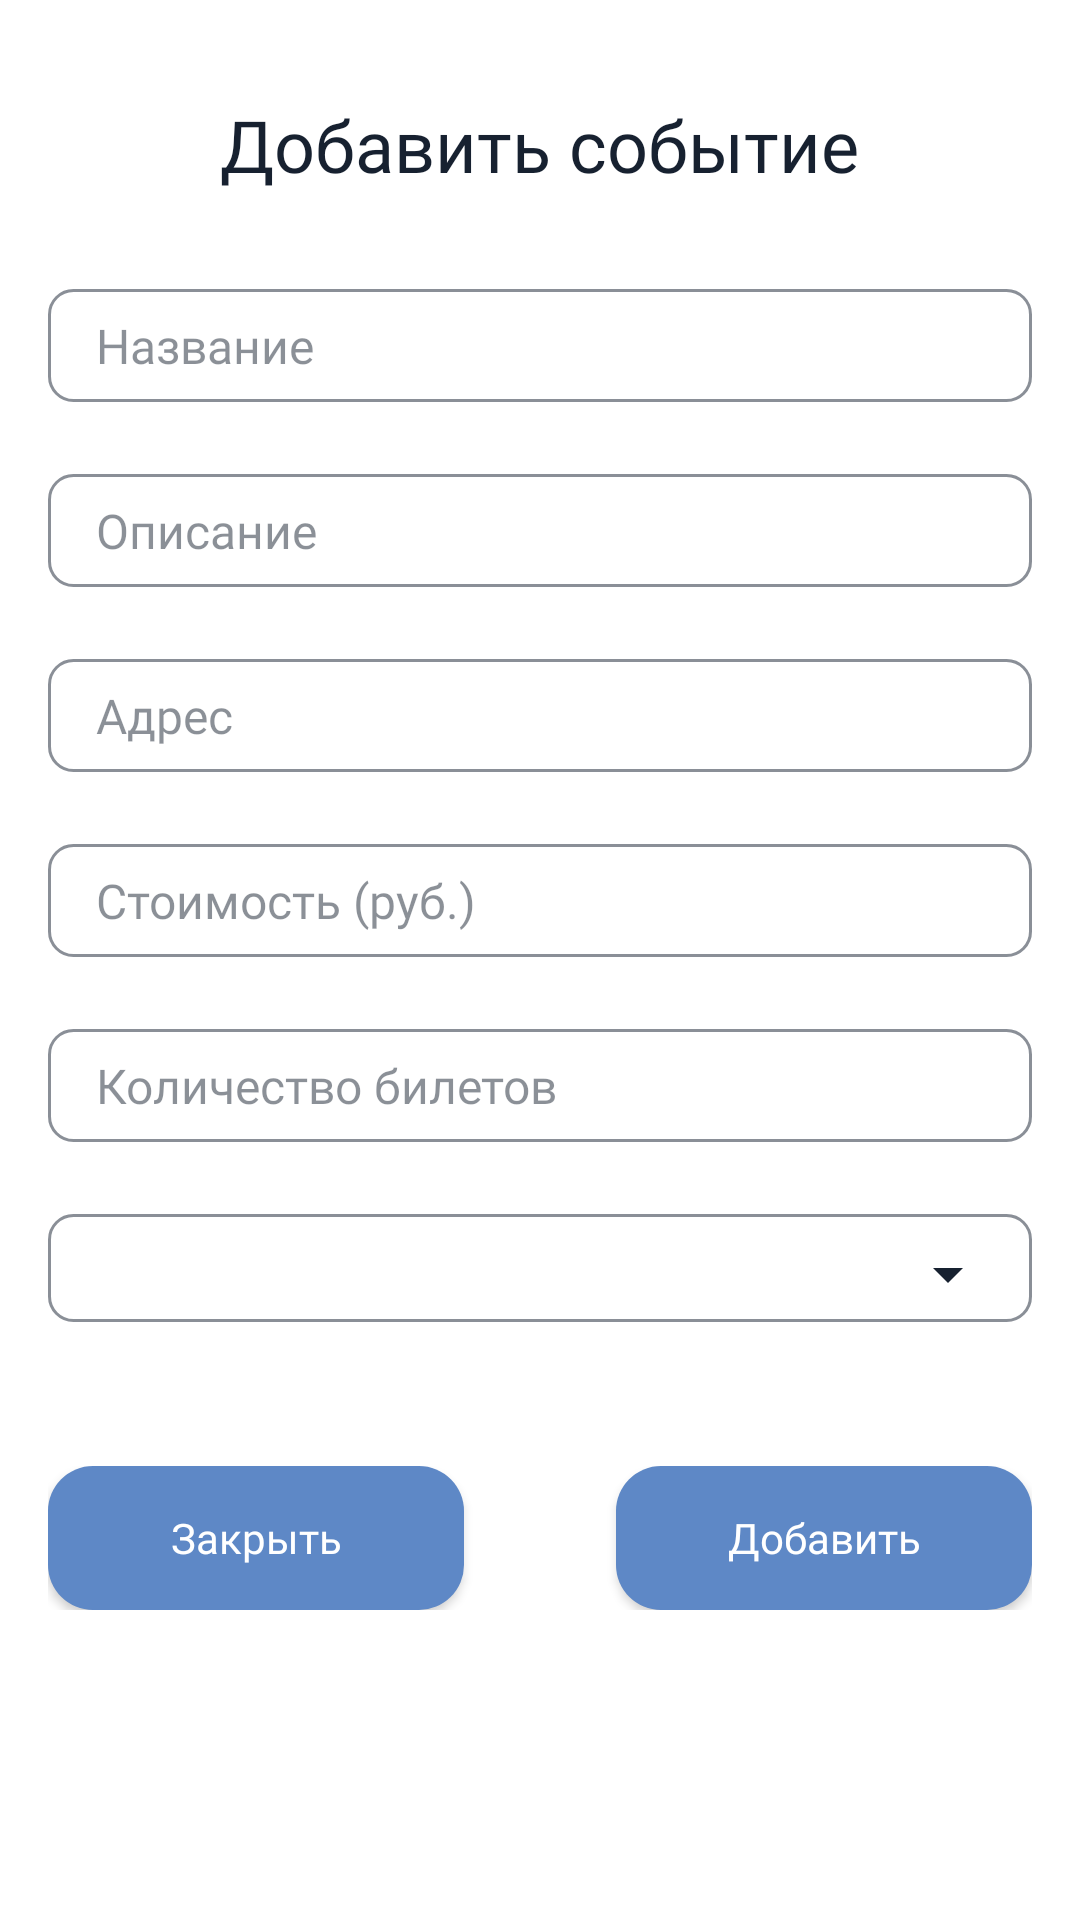

Reconstruct the res/layout file that produces this screen, plus the resources it refers to.
<!-- AndroidManifest.xml: application theme Theme.Afisha -->
<!-- res/layout/add_event_dialog.xml -->
<?xml version="1.0" encoding="utf-8"?>
<ScrollView xmlns:android="http://schemas.android.com/apk/res/android"
        android:layout_width="match_parent"
        android:layout_height="wrap_content"
        android:background="@drawable/afisha_item_background">

    <RelativeLayout
            android:layout_width="match_parent"
            android:layout_height="wrap_content">

        <TextView
                android:id="@+id/dialog_title"
                android:layout_width="wrap_content"
                android:layout_height="wrap_content"
                android:text="Добавить событие"
                style="@style/AfishaTitle"
                android:layout_marginTop="32dp" />

        <LinearLayout
                android:id="@+id/event_inputs"
                android:layout_width="match_parent"
                android:layout_height="wrap_content"
                android:orientation="vertical"
                android:layout_below="@+id/dialog_title"
                android:layout_marginStart="16dp"
                android:layout_marginEnd="16dp"
                android:layout_marginTop="32dp">

            <EditText
                    android:id="@+id/event_title"
                    android:layout_width="match_parent"
                    android:layout_height="wrap_content"
                    android:inputType="text"
                    android:hint="Название"
                    android:layout_gravity="center"
                    style="@style/AfishaInput" />

            <EditText
                    android:id="@+id/event_description"
                    android:layout_width="match_parent"
                    android:layout_height="wrap_content"
                    android:inputType="text"
                    android:layout_marginTop="24dp"
                    android:hint="Описание"
                    android:layout_gravity="center"
                    style="@style/AfishaInput" />

            <EditText
                    android:id="@+id/event_address"
                    android:layout_width="match_parent"
                    android:layout_height="wrap_content"
                    android:inputType="text"
                    android:layout_marginTop="24dp"
                    android:hint="Адрес"
                    android:layout_gravity="center"
                    style="@style/AfishaInput" />

            <EditText
                    android:id="@+id/event_price"
                    android:layout_width="match_parent"
                    android:layout_height="wrap_content"
                    android:inputType="numberDecimal"
                    android:layout_marginTop="24dp"
                    android:hint="Стоимость (руб.)"
                    android:layout_gravity="center"
                    style="@style/AfishaInput" />

            <EditText
                    android:id="@+id/event_tickets"
                    android:layout_width="match_parent"
                    android:layout_height="wrap_content"
                    android:inputType="numberDecimal"
                    android:layout_marginTop="24dp"
                    android:hint="Количество билетов"
                    android:layout_gravity="center"
                    style="@style/AfishaInput" />

            <Spinner
                    android:id="@+id/event_type"
                    style="@style/AfishaSpinner"
                    android:dropDownWidth="match_parent"
                    android:layout_marginTop="24dp"
                    android:layout_width="match_parent"
                    android:layout_height="wrap_content" />
        </LinearLayout>

        <LinearLayout
                android:layout_marginTop="48dp"
                android:layout_marginStart="16dp"
                android:layout_marginEnd="16dp"
                android:layout_marginBottom="32dp"
                android:layout_width="match_parent"
                android:layout_height="wrap_content"
                android:layout_below="@id/event_inputs">

            <androidx.appcompat.widget.AppCompatButton
                    android:id="@+id/cancel_button"
                    android:layout_width="wrap_content"
                    android:layout_height="wrap_content"
                    android:text="Закрыть"
                    android:layout_weight="0.33"
                    style="@style/AfishaButton" />

            <TextView
                    android:layout_width="0dp"
                    android:layout_height="0dp"
                    android:layout_weight="0.33" />

            <androidx.appcompat.widget.AppCompatButton
                    android:id="@+id/apply_button"
                    android:layout_width="wrap_content"
                    android:layout_height="wrap_content"
                    android:text="Добавить"
                    android:layout_weight="0.33"
                    style="@style/AfishaButton" />
        </LinearLayout>
    </RelativeLayout>

</ScrollView>
<!-- resources referenced by this layout -->
<resources>
  <style name="AfishaButton">
          <item name="android:textColor">@color/white</item>
          <item name="android:fontFamily">@font/rubik</item>
          <item name="android:background">@drawable/button_background</item>
          <item name="android:textAllCaps">false</item>
          <item name="android:elevation">0dp</item>
      </style>
  <style name="AfishaInput">
          <item name="android:background">@drawable/afisha_input</item>
          <item name="android:textColor">@color/text_color</item>
          <item name="android:padding">8dp</item>
          <item name="android:paddingStart">16dp</item>
          <item name="android:textSize">16sp</item>
          <item name="android:fontFamily">@font/montserrat</item>
          <item name="android:ems">10</item>
          <item name="android:textColorHint">@color/text_color_50</item>
      </style>
  <style name="AfishaSpinner">
          <item name="android:fontFamily">@font/rubik</item>
          <item name="android:textColor">@color/text_color</item>
          <item name="android:textSize">16sp</item>
          <item name="android:background">@drawable/afisha_spinner_background</item>
      </style>
  <style name="AfishaTitle">
          <item name="android:layout_centerHorizontal">true</item>
          <item name="android:fontFamily">@font/rubik</item>
          <item name="android:textColor">@color/text_color</item>
          <item name="android:textSize">24sp</item>
          <item name="android:gravity">center</item>
      </style>
  <color name="white">#FFFFFF</color>
  <!-- drawable button_background (drawable) -->
  <?xml version="1.0" encoding="utf-8"?>
  <ripple xmlns:android="http://schemas.android.com/apk/res/android"
          android:color="@color/afisha_light_blue">
      <item>
          <shape android:shape="rectangle">
              <solid android:color="@color/afisha_blue" />
              <corners android:radius="15dp" />
          </shape>
      </item>
  </ripple>
  <!-- drawable afisha_input (drawable) -->
  <?xml version="1.0" encoding="utf-8"?>
  <selector xmlns:android="http://schemas.android.com/apk/res/android">
      <item android:state_enabled="true" android:state_focused="true">
          <shape android:shape="rectangle">
              <corners android:radius="8dp"/>
              <stroke android:color="@color/afisha_blue" android:width="1dp"/>
          </shape>
      </item>
      <item android:state_enabled="true">
          <shape android:shape="rectangle">
              <corners android:radius="8dp"/>
              <stroke android:color="@color/text_color_50" android:width="1dp"/>
          </shape>
      </item>
  </selector>
  <color name="text_color">#172130</color>
  <color name="text_color_50">#80172130</color>
  <!-- drawable afisha_spinner_background (drawable) -->
  <?xml version="1.0" encoding="utf-8"?>
  <selector xmlns:android="http://schemas.android.com/apk/res/android">
      <item>
          <layer-list>
              <item>
                  <shape android:shape="rectangle">
                      <corners android:radius="8dp" />
                      <stroke android:color="@color/text_color_50" android:width="1dp" />
                      <padding android:right="16dp" android:left="16dp" android:top="8dp" android:bottom="4dp" />
                  </shape>
              </item>
              <item android:drawable="@drawable/drop_down_icon" android:gravity="center_vertical|right" />
          </layer-list>
      </item>
  </selector>
  <color name="afisha_blue">#FF5E88C6</color>
  <color name="afisha_yellow">#FFF7DF45</color>
  <color name="black">#FF000000</color>
  <color name="afisha_light_blue">#88AEE6</color>
  <!-- drawable drop_down_icon (drawable) -->
  <vector xmlns:android="http://schemas.android.com/apk/res/android"
          android:height="24dp"
          android:tint="@color/text_color"
          android:viewportHeight="24"
          android:viewportWidth="24"
          android:width="24dp">
      <path
              android:fillColor="@android:color/white"
              android:pathData="M7,10l5,5 5,-5z" />
  </vector>
</resources>
